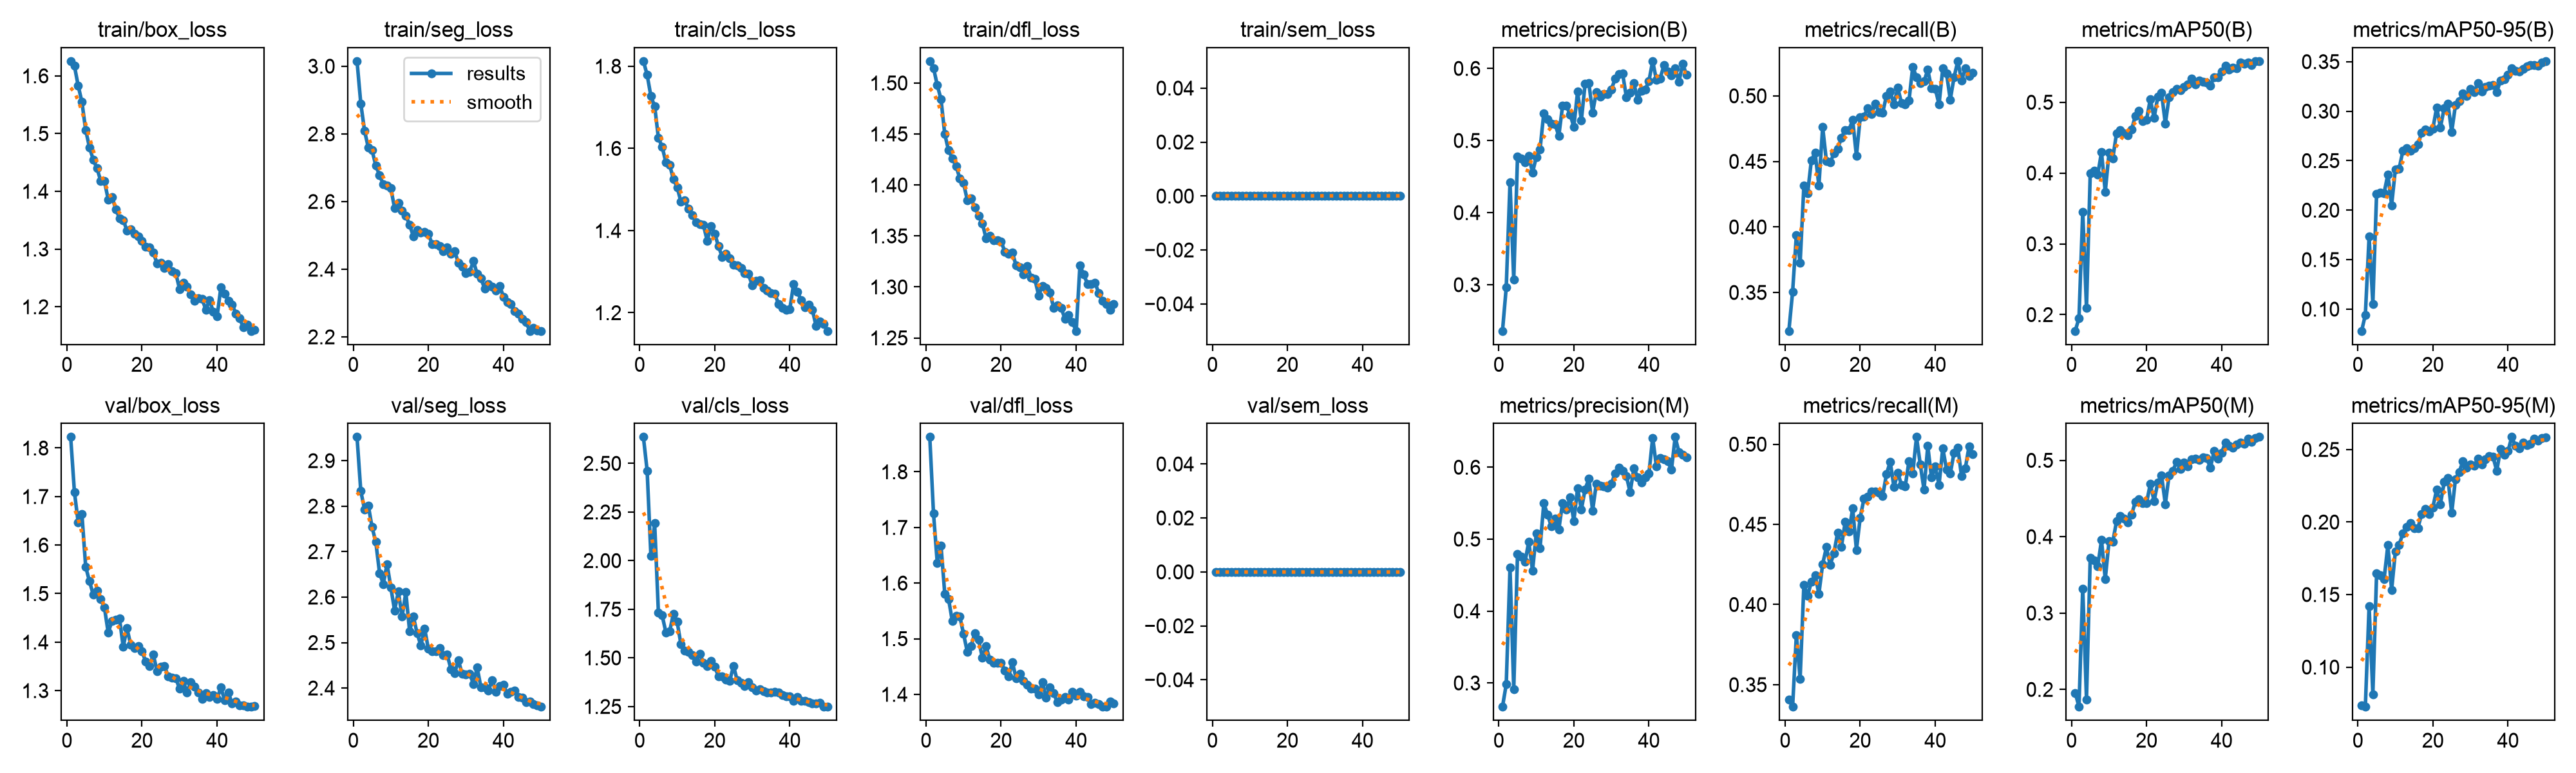

The table this chart was drawn from, first rows:
epoch, time, train/box_loss, train/seg_loss, train/cls_loss, train/dfl_loss, train/sem_loss, metrics/precision(B), metrics/recall(B), metrics/mAP50(B), metrics/mAP50-95(B), metrics/precision(M), metrics/recall(M), metrics/mAP50(M), metrics/mAP50-95(M), val/box_loss, val/seg_loss, val/cls_loss, val/dfl_loss, val/sem_loss, lr/pg0, lr/pg1, lr/pg2
1, 477.1, 1.626, 3.015, 1.812, 1.521, 0, 0.236, 0.3207, 0.177, 0.07799, 0.2668, 0.3406, 0.1956, 0.07371, 1.823, 2.952, 2.636, 1.863, 0, 0.0003328, 0.0003328, 0.06705
2, 952.1, 1.617, 2.89, 1.779, 1.515, 0, 0.2964, 0.3506, 0.195, 0.09406, 0.2981, 0.3362, 0.1773, 0.07263, 1.71, 2.833, 2.462, 1.725, 0, 0.000653, 0.000653, 0.03404
3, 1499, 1.583, 2.809, 1.727, 1.498, 0, 0.4422, 0.3939, 0.3452, 0.1731, 0.4604, 0.3811, 0.3321, 0.1419, 1.647, 2.793, 2.023, 1.636, 0, 0.0009599, 0.0009599, 0.00101
4, 1929, 1.555, 2.759, 1.703, 1.484, 0, 0.307, 0.3725, 0.2091, 0.1054, 0.2916, 0.3538, 0.1871, 0.08133, 1.664, 2.801, 2.191, 1.667, 0, 0.0009406, 0.0009406, 0.0009406
5, 13103, 1.506, 2.751, 1.625, 1.45, 0, 0.4774, 0.4314, 0.3993, 0.2167, 0.4789, 0.4124, 0.3726, 0.1646, 1.555, 2.754, 1.732, 1.581, 0, 0.0009208, 0.0009208, 0.0009208
6, 13573, 1.476, 2.706, 1.604, 1.434, 0, 0.4752, 0.4257, 0.4034, 0.2179, 0.4754, 0.4055, 0.3688, 0.1632, 1.526, 2.721, 1.718, 1.572, 0, 0.000901, 0.000901, 0.000901
7, 13991, 1.455, 2.677, 1.565, 1.426, 0, 0.47, 0.4509, 0.3977, 0.2174, 0.4686, 0.4142, 0.3612, 0.1608, 1.498, 2.653, 1.631, 1.532, 0, 0.0008812, 0.0008812, 0.0008812
8, 14399, 1.44, 2.651, 1.559, 1.419, 0, 0.4786, 0.4565, 0.4295, 0.2362, 0.4964, 0.4183, 0.3956, 0.1841, 1.506, 2.629, 1.637, 1.542, 0, 0.0008614, 0.0008614, 0.0008614
9, 14806, 1.418, 2.647, 1.525, 1.406, 0, 0.4553, 0.4314, 0.3731, 0.2049, 0.4561, 0.4066, 0.3443, 0.153, 1.489, 2.672, 1.727, 1.54, 0, 0.0008416, 0.0008416, 0.0008416
10, 15214, 1.417, 2.639, 1.505, 1.402, 0, 0.4772, 0.4762, 0.4285, 0.2414, 0.508, 0.4252, 0.3939, 0.1799, 1.471, 2.621, 1.685, 1.509, 0, 0.0008218, 0.0008218, 0.0008218
11, 15622, 1.386, 2.58, 1.47, 1.385, 0, 0.4875, 0.4504, 0.4205, 0.2418, 0.4872, 0.4357, 0.3931, 0.1841, 1.419, 2.571, 1.569, 1.476, 0, 0.000802, 0.000802, 0.000802
12, 16031, 1.39, 2.596, 1.473, 1.387, 0, 0.5381, 0.449, 0.4562, 0.26, 0.5499, 0.4247, 0.4201, 0.1924, 1.444, 2.612, 1.537, 1.487, 0, 0.0007822, 0.0007822, 0.0007822
13, 16441, 1.369, 2.574, 1.453, 1.378, 0, 0.5292, 0.4561, 0.4604, 0.2626, 0.5342, 0.4319, 0.4271, 0.1965, 1.446, 2.557, 1.53, 1.51, 0, 0.0007624, 0.0007624, 0.0007624
14, 16851, 1.353, 2.559, 1.438, 1.37, 0, 0.5232, 0.4596, 0.4565, 0.2599, 0.5177, 0.445, 0.4237, 0.1992, 1.449, 2.611, 1.515, 1.498, 0, 0.0007426, 0.0007426, 0.0007426
15, 17260, 1.35, 2.531, 1.421, 1.362, 0, 0.5223, 0.4681, 0.4533, 0.2628, 0.5282, 0.436, 0.4184, 0.1958, 1.39, 2.525, 1.482, 1.466, 0, 0.0007228, 0.0007228, 0.0007228
16, 17670, 1.332, 2.497, 1.415, 1.348, 0, 0.5065, 0.474, 0.4611, 0.2663, 0.5133, 0.4515, 0.4287, 0.1958, 1.429, 2.557, 1.522, 1.486, 0, 0.000703, 0.000703, 0.000703
17, 18086, 1.334, 2.516, 1.414, 1.35, 0, 0.548, 0.4738, 0.4805, 0.2782, 0.5502, 0.4455, 0.4456, 0.2057, 1.394, 2.521, 1.476, 1.463, 0, 0.0006832, 0.0006832, 0.0006832
18, 18502, 1.327, 2.509, 1.375, 1.346, 0, 0.548, 0.4815, 0.488, 0.2816, 0.5408, 0.4599, 0.449, 0.2091, 1.388, 2.494, 1.458, 1.457, 0, 0.0006634, 0.0006634, 0.0006634
19, 18918, 1.321, 2.511, 1.411, 1.345, 0, 0.5361, 0.4542, 0.4735, 0.2794, 0.5581, 0.4341, 0.4442, 0.2055, 1.392, 2.531, 1.485, 1.456, 0, 0.0006436, 0.0006436, 0.0006436
20, 19332, 1.314, 2.504, 1.393, 1.345, 0, 0.5192, 0.4835, 0.4753, 0.2824, 0.5253, 0.4542, 0.444, 0.2102, 1.381, 2.486, 1.456, 1.456, 0, 0.0006238, 0.0006238, 0.0006238
21, 19747, 1.304, 2.475, 1.361, 1.335, 0, 0.5677, 0.4844, 0.5046, 0.3039, 0.5708, 0.4659, 0.4695, 0.2226, 1.36, 2.482, 1.404, 1.443, 0, 0.000604, 0.000604, 0.000604
22, 20161, 1.303, 2.474, 1.336, 1.332, 0, 0.528, 0.4906, 0.4777, 0.2835, 0.541, 0.4672, 0.4465, 0.2123, 1.35, 2.481, 1.404, 1.432, 0, 0.0005842, 0.0005842, 0.0005842
23, 20574, 1.294, 2.469, 1.344, 1.334, 0, 0.5783, 0.4863, 0.5077, 0.303, 0.5692, 0.4704, 0.4711, 0.2275, 1.375, 2.488, 1.387, 1.458, 0, 0.0005644, 0.0005644, 0.0005644
24, 20988, 1.276, 2.452, 1.332, 1.321, 0, 0.5795, 0.4939, 0.5131, 0.3075, 0.5839, 0.4705, 0.4802, 0.2302, 1.34, 2.472, 1.382, 1.429, 0, 0.0005446, 0.0005446, 0.0005446
25, 21406, 1.277, 2.465, 1.316, 1.319, 0, 0.5388, 0.4876, 0.4695, 0.2791, 0.5398, 0.4697, 0.4425, 0.2062, 1.349, 2.474, 1.458, 1.437, 0, 0.0005248, 0.0005248, 0.0005248
26, 21820, 1.267, 2.445, 1.316, 1.312, 0, 0.5673, 0.4874, 0.5071, 0.3061, 0.5773, 0.4678, 0.4803, 0.2296, 1.351, 2.442, 1.384, 1.425, 0, 0.000505, 0.000505, 0.000505
27, 22236, 1.274, 2.454, 1.308, 1.321, 0, 0.5606, 0.5001, 0.5142, 0.3104, 0.574, 0.4814, 0.4862, 0.2346, 1.329, 2.432, 1.372, 1.417, 0, 0.0004852, 0.0004852, 0.0004852
28, 22650, 1.262, 2.418, 1.297, 1.309, 0, 0.5646, 0.5031, 0.5185, 0.3179, 0.5734, 0.489, 0.498, 0.2418, 1.327, 2.461, 1.357, 1.41, 0, 0.0004654, 0.0004654, 0.0004654
29, 23064, 1.258, 2.407, 1.294, 1.308, 0, 0.5642, 0.4936, 0.5173, 0.3155, 0.5717, 0.4732, 0.489, 0.2374, 1.326, 2.431, 1.375, 1.41, 0, 0.0004456, 0.0004456, 0.0004456
30, 23476, 1.231, 2.389, 1.266, 1.292, 0, 0.5711, 0.5061, 0.5219, 0.3222, 0.5773, 0.4822, 0.497, 0.2399, 1.304, 2.43, 1.348, 1.4, 0, 0.0004258, 0.0004258, 0.0004258
31, 23888, 1.241, 2.393, 1.278, 1.301, 0, 0.5855, 0.4947, 0.5253, 0.3191, 0.5914, 0.4746, 0.4922, 0.2389, 1.32, 2.432, 1.333, 1.422, 0, 0.000406, 0.000406, 0.000406
32, 24301, 1.235, 2.424, 1.279, 1.299, 0, 0.5919, 0.4936, 0.5333, 0.3286, 0.5991, 0.4738, 0.5016, 0.2435, 1.297, 2.409, 1.339, 1.394, 0, 0.0003862, 0.0003862, 0.0003862
33, 24713, 1.221, 2.386, 1.26, 1.294, 0, 0.5928, 0.4963, 0.5257, 0.3199, 0.5952, 0.4895, 0.5019, 0.2399, 1.318, 2.445, 1.329, 1.412, 0, 0.0003664, 0.0003664, 0.0003664
34, 25122, 1.21, 2.372, 1.253, 1.28, 0, 0.56, 0.5222, 0.5304, 0.3243, 0.5875, 0.4819, 0.5002, 0.2432, 1.309, 2.401, 1.322, 1.402, 0, 0.0003466, 0.0003466, 0.0003466
35, 25534, 1.215, 2.342, 1.248, 1.282, 0, 0.5661, 0.5142, 0.5292, 0.3257, 0.5653, 0.5045, 0.5036, 0.2453, 1.296, 2.402, 1.322, 1.385, 0, 0.0003268, 0.0003268, 0.0003268
36, 25951, 1.214, 2.356, 1.246, 1.279, 0, 0.5795, 0.5099, 0.5277, 0.3264, 0.5983, 0.4874, 0.5032, 0.2451, 1.283, 2.395, 1.325, 1.391, 0, 0.000307, 0.000307, 0.000307
37, 26367, 1.195, 2.348, 1.222, 1.269, 0, 0.5568, 0.511, 0.523, 0.3193, 0.5863, 0.4716, 0.4901, 0.2352, 1.295, 2.417, 1.322, 1.395, 0, 0.0002872, 0.0002872, 0.0002872
38, 26781, 1.212, 2.337, 1.212, 1.273, 0, 0.5693, 0.5199, 0.5354, 0.331, 0.5789, 0.4989, 0.5121, 0.2502, 1.287, 2.392, 1.31, 1.39, 0, 0.0002674, 0.0002674, 0.0002674
39, 27195, 1.191, 2.351, 1.207, 1.265, 0, 0.5705, 0.5058, 0.5352, 0.3323, 0.5861, 0.4792, 0.5018, 0.2463, 1.291, 2.405, 1.303, 1.405, 0, 0.0002476, 0.0002476, 0.0002476
40, 27609, 1.183, 2.318, 1.209, 1.257, 0, 0.5824, 0.5053, 0.5431, 0.3371, 0.5909, 0.486, 0.5098, 0.2489, 1.283, 2.407, 1.303, 1.397, 0, 0.0002278, 0.0002278, 0.0002278
41, 28008, 1.233, 2.302, 1.269, 1.321, 0, 0.6101, 0.4936, 0.5518, 0.3431, 0.641, 0.4746, 0.5236, 0.2586, 1.306, 2.387, 1.278, 1.404, 0, 0.000208, 0.000208, 0.000208
42, 28405, 1.223, 2.298, 1.251, 1.312, 0, 0.5841, 0.5208, 0.5458, 0.3406, 0.6012, 0.4975, 0.5193, 0.2524, 1.281, 2.392, 1.297, 1.397, 0, 0.0001882, 0.0001882, 0.0001882
43, 28803, 1.21, 2.277, 1.231, 1.303, 0, 0.5863, 0.517, 0.5493, 0.3398, 0.6127, 0.4841, 0.5166, 0.251, 1.297, 2.395, 1.28, 1.395, 0, 0.0001684, 0.0001684, 0.0001684
44, 29199, 1.204, 2.269, 1.213, 1.303, 0, 0.6042, 0.4972, 0.5481, 0.3428, 0.6115, 0.4817, 0.521, 0.2547, 1.273, 2.38, 1.278, 1.382, 0, 0.0001486, 0.0001486, 0.0001486
45, 29596, 1.188, 2.254, 1.22, 1.304, 0, 0.5959, 0.5142, 0.556, 0.3453, 0.6084, 0.4947, 0.5231, 0.2529, 1.278, 2.379, 1.273, 1.385, 0, 0.0001288, 0.0001288, 0.0001288
46, 29992, 1.18, 2.244, 1.207, 1.294, 0, 0.5904, 0.5265, 0.5545, 0.3464, 0.5962, 0.498, 0.5219, 0.254, 1.27, 2.369, 1.267, 1.383, 0, 0.000109, 0.000109, 0.000109
47, 30388, 1.164, 2.218, 1.168, 1.286, 0, 0.6004, 0.5118, 0.5561, 0.3466, 0.642, 0.48, 0.5281, 0.2575, 1.27, 2.37, 1.264, 1.378, 0, 8.92e-05, 8.92e-05, 8.92e-05
48, 30783, 1.17, 2.227, 1.179, 1.283, 0, 0.5812, 0.5208, 0.5529, 0.3458, 0.6208, 0.4849, 0.5244, 0.256, 1.267, 2.365, 1.268, 1.378, 0, 6.94e-05, 6.94e-05, 6.94e-05
49, 31182, 1.158, 2.219, 1.173, 1.278, 0, 0.6068, 0.5154, 0.5579, 0.3492, 0.617, 0.4987, 0.5294, 0.258, 1.267, 2.362, 1.249, 1.387, 0, 4.96e-05, 4.96e-05, 4.96e-05
50, 31583, 1.16, 2.218, 1.156, 1.283, 0, 0.591, 0.5178, 0.5581, 0.3505, 0.6136, 0.4936, 0.5305, 0.2582, 1.269, 2.359, 1.248, 1.383, 0, 2.98e-05, 2.98e-05, 2.98e-05
